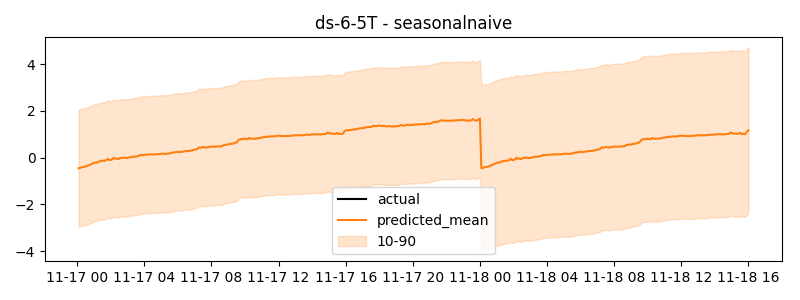

The data file committed next to this chart (first rows):
timestamp, actual, predicted
2024-11-17 00:05:00, 0.6556, -0.4541
2024-11-17 00:10:00, 0.7112, -0.441
2024-11-17 00:15:00, 0.7211, -0.418
2024-11-17 00:20:00, 0.7488, -0.3932
2024-11-17 00:25:00, 0.7568, -0.3983
2024-11-17 00:30:00, 0.7764, -0.3807
2024-11-17 00:35:00, 0.771, -0.3576
2024-11-17 00:40:00, 0.7917, -0.3387
2024-11-17 00:45:00, 0.8172, -0.3073
2024-11-17 00:50:00, 0.8402, -0.2838
2024-11-17 00:55:00, 0.8372, -0.2487
2024-11-17 01:00:00, 0.825, -0.2149
2024-11-17 01:05:00, 0.825, -0.2143
2024-11-17 01:10:00, -1.749, -0.2142
2024-11-17 01:15:00, -1.645, -0.1699
2024-11-17 01:20:00, -1.558, -0.1684
2024-11-17 01:25:00, -1.465, -0.1349
2024-11-17 01:30:00, -1.394, -0.1361
2024-11-17 01:35:00, -1.362, -0.1339
2024-11-17 01:40:00, -1.301, -0.1265
2024-11-17 01:45:00, -1.217, -0.09872
2024-11-17 01:50:00, -1.113, -0.05168
2024-11-17 01:55:00, -1.06, -0.1047
2024-11-17 02:00:00, -0.9553, -0.09783
2024-11-17 02:05:00, -0.7733, -0.07794
2024-11-17 02:10:00, -0.7026, -0.005254
2024-11-17 02:15:00, -0.6718, -0.04745
2024-11-17 02:20:00, -0.6515, -0.03157
2024-11-17 02:25:00, -0.6065, -0.05826
2024-11-17 02:30:00, -0.5842, -0.04333
2024-11-17 02:35:00, -0.5555, -0.004592
2024-11-17 02:40:00, -0.4522, -0.009818
2024-11-17 02:45:00, -0.3863, -0.003022
2024-11-17 02:50:00, -0.3824, -0.0006417
2024-11-17 02:55:00, -0.3418, -0.01799
2024-11-17 03:00:00, -0.3492, -0.01444
2024-11-17 03:05:00, -0.325, 0.01124
2024-11-17 03:10:00, -0.3033, 0.01627
2024-11-17 03:15:00, -0.2922, 0.03194
2024-11-17 03:20:00, -0.2922, 0.04336
2024-11-17 03:25:00, -2.877, 0.03717
2024-11-17 03:30:00, -1.7, 0.04589
2024-11-17 03:35:00, -1.616, 0.05646
2024-11-17 03:40:00, -1.548, 0.06832
2024-11-17 03:45:00, -1.499, 0.1152
2024-11-17 03:50:00, -1.409, 0.109
2024-11-17 03:55:00, -1.357, 0.1057
2024-11-17 04:00:00, -1.306, 0.12
2024-11-17 04:05:00, -1.278, 0.1253
2024-11-17 04:10:00, -1.234, 0.1298
2024-11-17 04:15:00, -1.204, 0.1335
2024-11-17 04:20:00, -1.167, 0.1355
2024-11-17 04:25:00, -1.102, 0.1415
2024-11-17 04:30:00, -1.046, 0.1434
2024-11-17 04:35:00, -1.022, 0.1334
2024-11-17 04:40:00, -0.9814, 0.143
2024-11-17 04:45:00, -0.9263, 0.1532
2024-11-17 04:50:00, -0.9203, 0.1433
2024-11-17 04:55:00, -0.9177, 0.1553
2024-11-17 05:00:00, -0.9029, 0.1671
... 420 more rows
